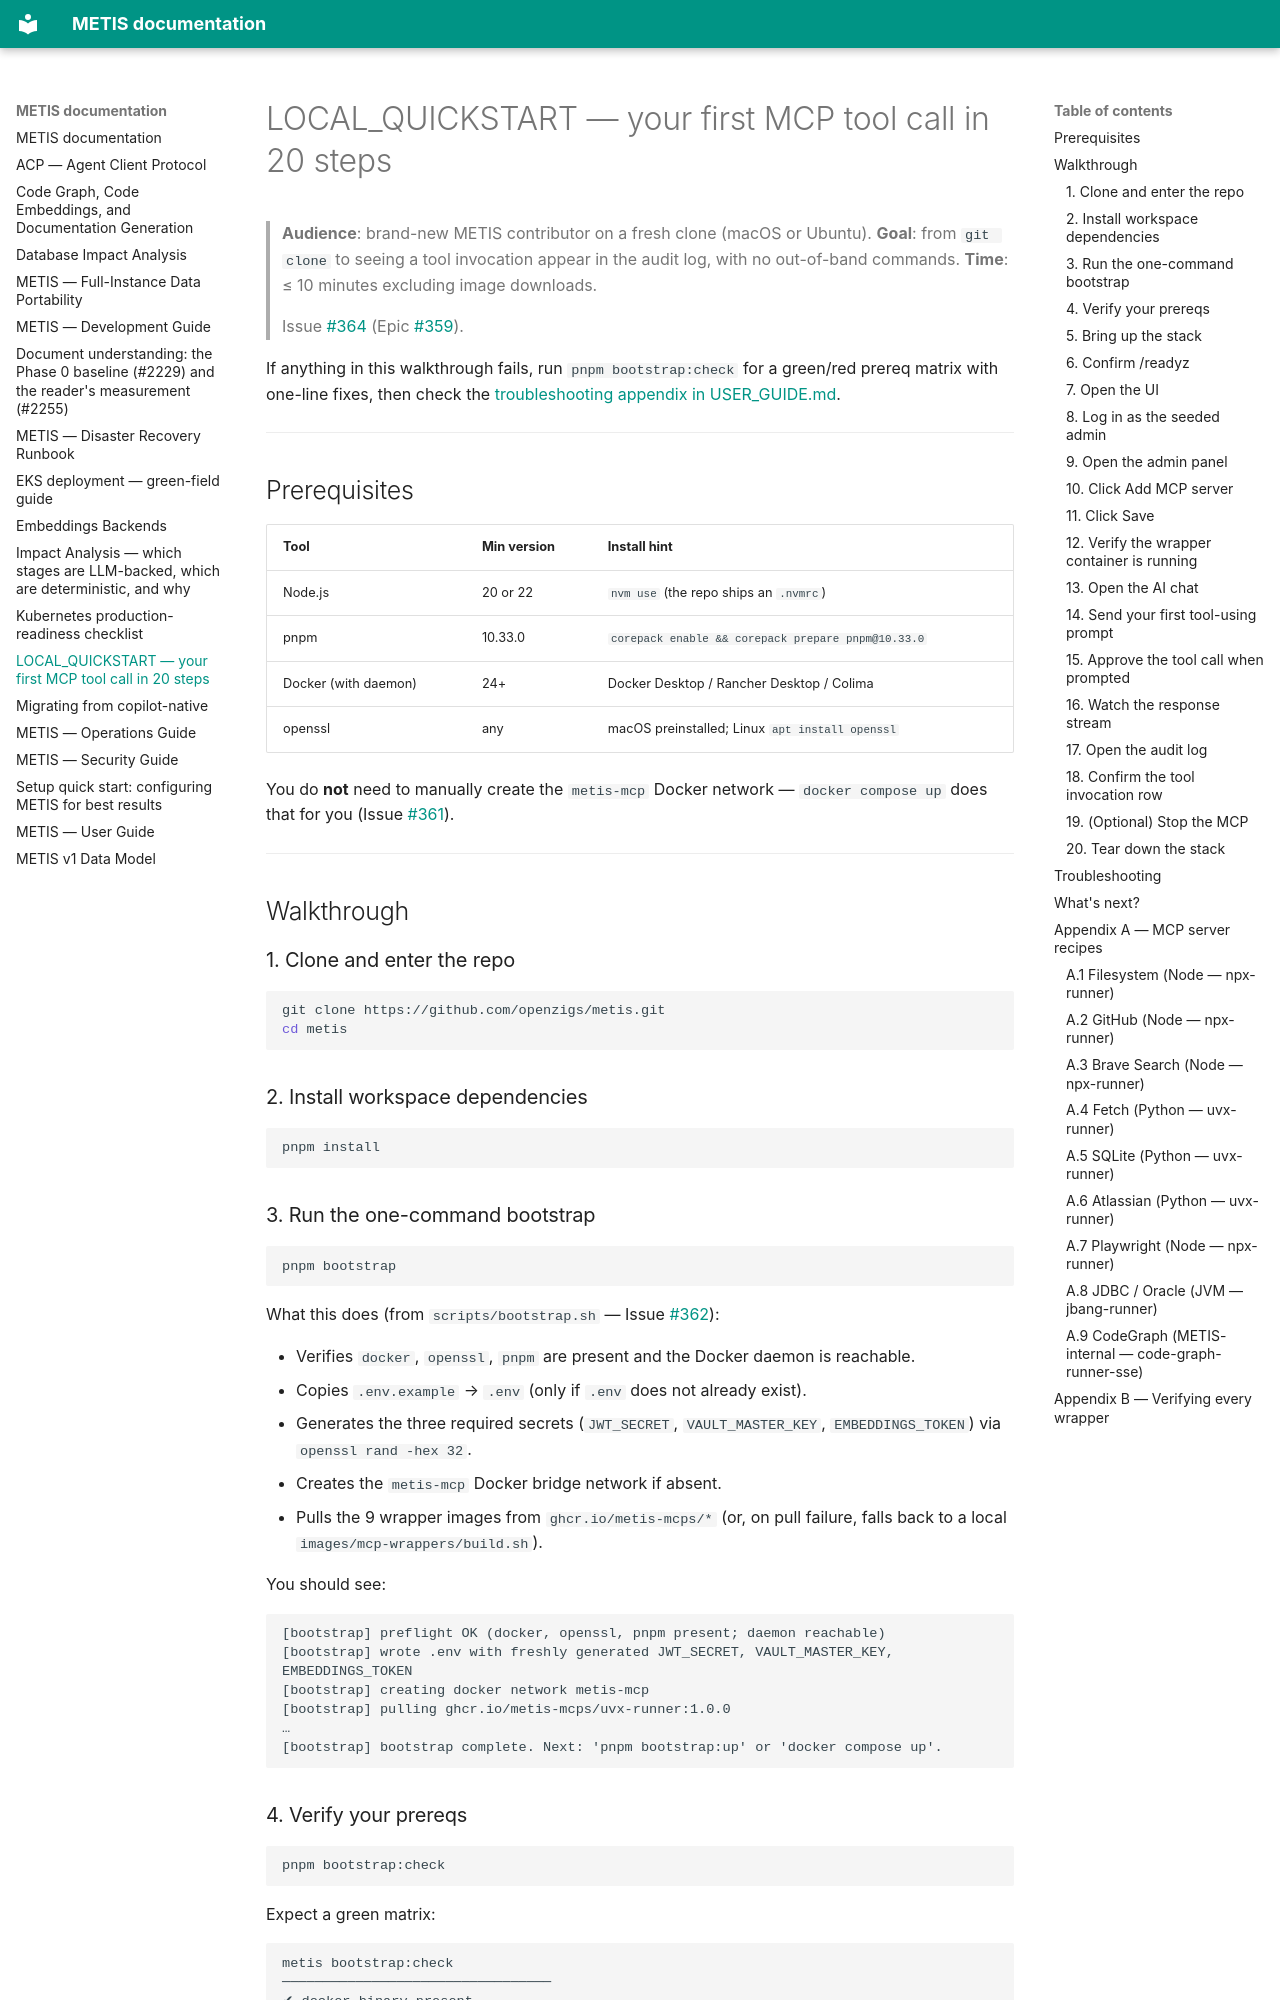

repository: openzigs/metis · page: LOCAL_QUICKSTART/index.html · generator: mkdocs

# LOCAL_QUICKSTART — your first MCP tool call in 20 steps

> **Audience**: brand-new METIS contributor on a fresh clone (macOS or Ubuntu).
> **Goal**: from `git clone` to seeing a tool invocation appear in the audit log, with no out-of-band commands.
> **Time**: ≤ 10 minutes excluding image downloads.
>
> Issue [#364](https://github.com/openzigs/metis-private/issues/364) (Epic [#359](https://github.com/openzigs/metis-private/issues/359)).

If anything in this walkthrough fails, run `pnpm bootstrap:check` for a green/red prereq matrix with one-line fixes, then check the [troubleshooting appendix in USER_GUIDE.md](./USER_GUIDE.md#mcp-local-dev-troubleshooting).

---

## Prerequisites

| Tool                | Min version | Install hint                                       |
| ------------------- | ----------- | -------------------------------------------------- |
| Node.js             | 20 or 22    | `nvm use` (the repo ships an `.nvmrc`)             |
| pnpm                | 10.33.0     | `corepack enable && corepack prepare pnpm@10.33.0` |
| Docker (with daemon)| 24+         | Docker Desktop / Rancher Desktop / Colima          |
| openssl             | any         | macOS preinstalled; Linux `apt install openssl`    |

You do **not** need to manually create the `metis-mcp` Docker network — `docker compose up` does that for you (Issue [#361](https://github.com/openzigs/metis-private/issues/361)).

---

## Walkthrough

### 1. Clone and enter the repo

```bash
git clone https://github.com/openzigs/metis.git
cd metis
```

### 2. Install workspace dependencies

```bash
pnpm install
```

### 3. Run the one-command bootstrap

```bash
pnpm bootstrap
```

What this does (from `scripts/bootstrap.sh` — Issue [#362](https://github.com/openzigs/metis-private/issues/362)):

- Verifies `docker`, `openssl`, `pnpm` are present and the Docker daemon is reachable.
- Copies `.env.example` → `.env` (only if `.env` does not already exist).
- Generates the three required secrets (`JWT_SECRET`, `VAULT_MASTER_KEY`, `EMBEDDINGS_TOKEN`) via `openssl rand -hex 32`.
- Creates the `metis-mcp` Docker bridge network if absent.
- Pulls the 9 wrapper images from `ghcr.io/metis-mcps/*` (or, on pull failure, falls back to a local `images/mcp-wrappers/build.sh`).

You should see:

```
[bootstrap] preflight OK (docker, openssl, pnpm present; daemon reachable)
[bootstrap] wrote .env with freshly generated JWT_SECRET, VAULT_MASTER_KEY, EMBEDDINGS_TOKEN
[bootstrap] creating docker network metis-mcp
[bootstrap] pulling ghcr.io/metis-mcps/uvx-runner:1.0.0
…
[bootstrap] bootstrap complete. Next: 'pnpm bootstrap:up' or 'docker compose up'.
```

### 4. Verify your prereqs

```bash
pnpm bootstrap:check
```

Expect a green matrix:

```
metis bootstrap:check
─────────────────────────────────
✔ docker binary present
✔ docker daemon reachable
✔ metis-mcp network present
✔ wrapper images cached: 9/9
✔ .env present
✔ ports free or owned by metis: 3000 4000 5050 5432
─────────────────────────────────
0 failed, 6 passed
```
